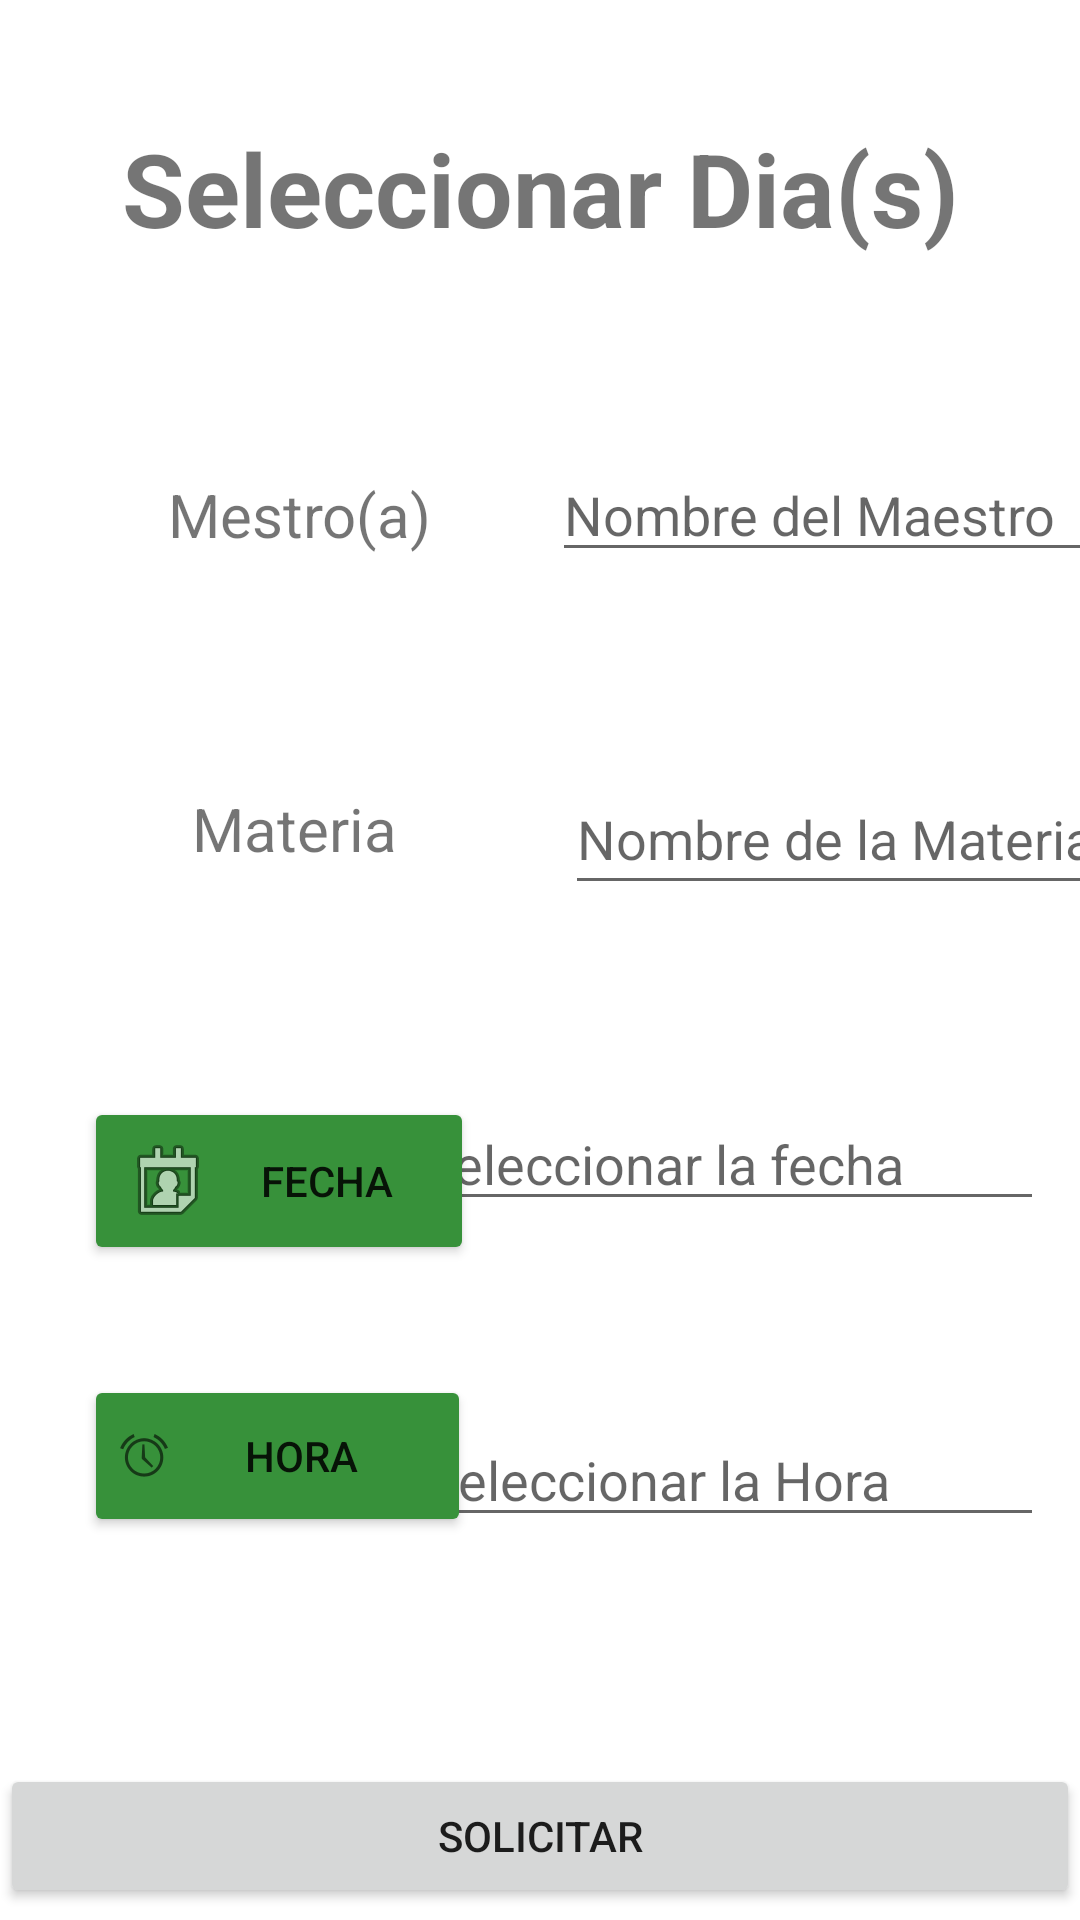

Reconstruct the res/layout file that produces this screen, plus the resources it refers to.
<!-- AndroidManifest.xml: application theme Theme.TimeTracker -->
<!-- res/layout/activity_formulario.xml -->
<?xml version="1.0" encoding="utf-8"?>
<androidx.constraintlayout.widget.ConstraintLayout xmlns:android="http://schemas.android.com/apk/res/android"
    xmlns:app="http://schemas.android.com/apk/res-auto"
    xmlns:tools="http://schemas.android.com/tools"
    android:layout_width="match_parent"
    android:layout_height="match_parent"
    tools:context=".ActivityFormulario">

    <Button
        android:id="@+id/btnFecha"
        android:layout_width="130dp"
        android:layout_height="56dp"
        android:layout_marginStart="28dp"
        android:backgroundTint="#37913A"
        android:clickable="false"
        android:drawableLeft="@android:drawable/ic_menu_my_calendar"
        android:focusable="false"
        android:text="Fecha"
        app:layout_constraintBottom_toBottomOf="@+id/etFecha"
        app:layout_constraintEnd_toStartOf="@+id/etFecha"
        app:layout_constraintHorizontal_bias="0.0"
        app:layout_constraintStart_toStartOf="parent"
        app:layout_constraintTop_toTopOf="@+id/etFecha"
        app:layout_constraintVertical_bias="0.0" />

    <EditText
        android:id="@+id/etHora"
        android:layout_width="wrap_content"
        android:layout_height="wrap_content"
        android:layout_marginTop="64dp"
        android:layout_marginEnd="12dp"
        android:ems="10"
        android:hint="Seleccionar la Hora"
        android:inputType="textPersonName"
        app:layout_constraintEnd_toEndOf="parent"
        app:layout_constraintTop_toBottomOf="@+id/etFecha" />

    <TextView
        android:id="@+id/tvMaestro"
        android:layout_width="wrap_content"
        android:layout_height="wrap_content"
        android:layout_marginStart="56dp"
        android:text="Mestro(a)"
        android:textSize="20sp"
        android:textStyle="normal"
        app:layout_constraintBottom_toBottomOf="@+id/etNombreMaestro"
        app:layout_constraintStart_toStartOf="parent"
        app:layout_constraintTop_toTopOf="@+id/etNombreMaestro"
        app:layout_constraintVertical_bias="0.611" />

    <TextView
        android:id="@+id/tvMateria"
        android:layout_width="wrap_content"
        android:layout_height="wrap_content"
        android:layout_marginStart="64dp"
        android:text="Materia"
        android:textSize="20sp"
        app:layout_constraintBottom_toBottomOf="@+id/etMateria"
        app:layout_constraintStart_toStartOf="parent"
        app:layout_constraintTop_toTopOf="@+id/etMateria"
        app:layout_constraintVertical_bias="0.4" />

    <EditText
        android:id="@+id/etMateria"
        android:layout_width="204dp"
        android:layout_height="47dp"
        android:layout_marginStart="56dp"
        android:layout_marginTop="64dp"
        android:ems="10"
        android:hint="Nombre de la Materia"
        android:inputType="textPersonName"
        app:layout_constraintStart_toEndOf="@+id/tvMateria"
        app:layout_constraintTop_toBottomOf="@+id/etNombreMaestro" />

    <Button
        android:id="@+id/btnHora"
        android:layout_width="129dp"
        android:layout_height="54dp"
        android:layout_marginStart="28dp"
        android:backgroundTint="#37913A"
        android:drawableLeft="@android:drawable/ic_lock_idle_alarm"
        android:text="Hora"
        app:layout_constraintBottom_toBottomOf="@+id/etHora"
        app:layout_constraintStart_toStartOf="parent"
        app:layout_constraintTop_toTopOf="@+id/etHora"
        app:layout_constraintVertical_bias="1.0" />

    <Button
        android:id="@+id/btnSolicitar"
        android:layout_width="0dp"
        android:layout_height="wrap_content"
        android:layout_marginBottom="4dp"
        android:text="Solicitar"
        app:layout_constraintBottom_toBottomOf="parent"
        app:layout_constraintEnd_toEndOf="parent"
        app:layout_constraintHorizontal_bias="0.0"
        app:layout_constraintStart_toStartOf="parent" />

    <EditText
        android:id="@+id/etNombreMaestro"
        android:layout_width="wrap_content"
        android:layout_height="wrap_content"
        android:layout_marginStart="40dp"
        android:layout_marginTop="64dp"
        android:ems="10"
        android:hint="Nombre del Maestro"
        android:inputType="textPersonName"
        app:layout_constraintStart_toEndOf="@+id/tvMaestro"
        app:layout_constraintTop_toBottomOf="@+id/tvSeleccion" />

    <EditText
        android:id="@+id/etFecha"
        android:layout_width="wrap_content"
        android:layout_height="wrap_content"
        android:layout_marginTop="64dp"
        android:layout_marginEnd="12dp"
        android:ems="10"
        android:hint="seleccionar la fecha"
        android:inputType="textPersonName"
        app:layout_constraintEnd_toEndOf="parent"
        app:layout_constraintTop_toBottomOf="@+id/etMateria" />

    <TextView
        android:id="@+id/tvSeleccion"
        android:layout_width="wrap_content"
        android:layout_height="wrap_content"
        android:layout_marginTop="40dp"
        android:text="Seleccionar Dia(s)"
        android:textSize="34sp"
        android:textStyle="bold"
        app:layout_constraintEnd_toEndOf="parent"
        app:layout_constraintStart_toStartOf="parent"
        app:layout_constraintTop_toTopOf="parent" />
</androidx.constraintlayout.widget.ConstraintLayout>
<!-- resources referenced by this layout -->
<resources>
  <style name="Theme.TimeTracker" parent="Theme.MaterialComponents.DayNight.NoActionBar">
          
          <item name="colorPrimary">@color/purple_500</item>
          <item name="colorPrimaryVariant">@color/purple_700</item>
          <item name="colorOnPrimary">@color/white</item>
          
          <item name="colorSecondary">@color/teal_200</item>
          <item name="colorSecondaryVariant">@color/teal_700</item>
          <item name="colorOnSecondary">@color/black</item>
          
          <item name="android:statusBarColor">?attr/colorPrimary</item>
          
          <item name="android:windowContentTransitions">true</item>
      </style>
  <color name="purple_500">#FF6200EE</color>
  <color name="purple_700">#FF3700B3</color>
  <color name="white">#FFFFFFFF</color>
  <color name="teal_200">#FF03DAC5</color>
  <color name="teal_700">#FF018786</color>
  <color name="black">#FF000000</color>
</resources>
